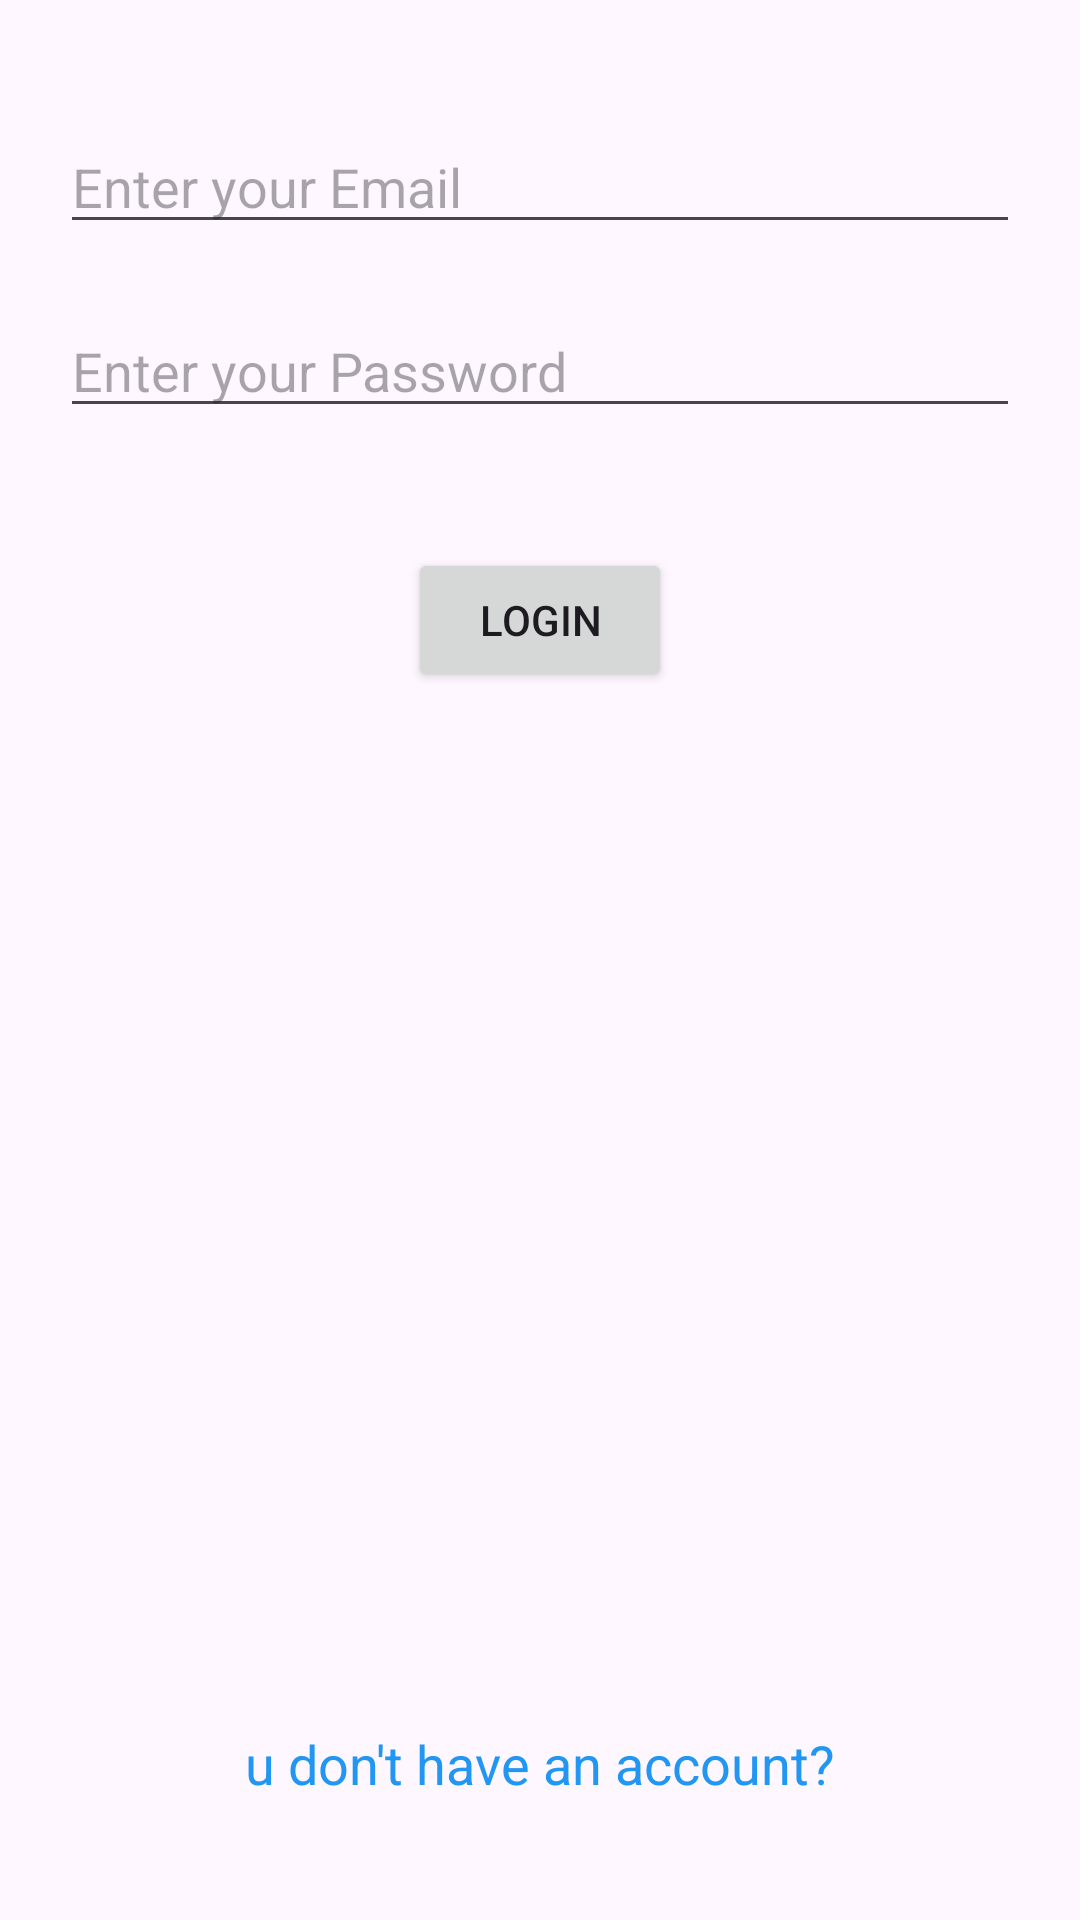

Android layout source for this screen:
<!-- AndroidManifest.xml: application theme Theme.Android_Course_ATA_2023 -->
<!-- res/layout/activity_login.xml -->
<?xml version="1.0" encoding="utf-8"?>
<androidx.constraintlayout.widget.ConstraintLayout xmlns:android="http://schemas.android.com/apk/res/android"
    xmlns:app="http://schemas.android.com/apk/res-auto"
    xmlns:tools="http://schemas.android.com/tools"
    android:layout_width="match_parent"
    android:layout_height="match_parent"
    tools:context=".Section101.Firebase.LoginActivity">
    <EditText
        android:layout_width="match_parent"
        android:layout_height="wrap_content"
        app:layout_constraintTop_toTopOf="parent"
        android:layout_marginTop="40dp"
        android:layout_marginHorizontal="20dp"
        android:hint="Enter your Email"
        android:id="@+id/emailEt"
        />
    <EditText
        android:layout_width="match_parent"
        android:layout_height="wrap_content"
        app:layout_constraintTop_toBottomOf="@id/emailEt"
        android:layout_marginTop="20dp"
        android:layout_marginHorizontal="20dp"
        android:hint="Enter your Password"
        android:id="@+id/passwordEt"
        />
    <Button
        android:layout_width="wrap_content"
        android:layout_height="wrap_content"
        app:layout_constraintTop_toBottomOf="@id/passwordEt"
        app:layout_constraintStart_toStartOf="parent"
        app:layout_constraintEnd_toEndOf="parent"
        android:layout_marginTop="40dp"
        android:text="Login"
        android:id="@+id/loginBt"
        />

    <TextView
        android:layout_width="wrap_content"
        android:layout_height="wrap_content"
        app:layout_constraintBottom_toBottomOf="parent"
        app:layout_constraintStart_toStartOf="parent"
        app:layout_constraintEnd_toEndOf="parent"
        android:layout_marginBottom="40dp"
        android:text="u don't have an account?"
        android:textSize="18sp"
        android:textColor="#2196F3"
        android:id="@+id/goToRegister"
        />
</androidx.constraintlayout.widget.ConstraintLayout>
<!-- resources referenced by this layout -->
<resources>
  <style name="Theme.Android_Course_ATA_2023" parent="Base.Theme.Android_Course_ATA_2023" />
  <style name="Base.Theme.Android_Course_ATA_2023" parent="Theme.Material3.DayNight.NoActionBar">
          
          
      </style>
</resources>
